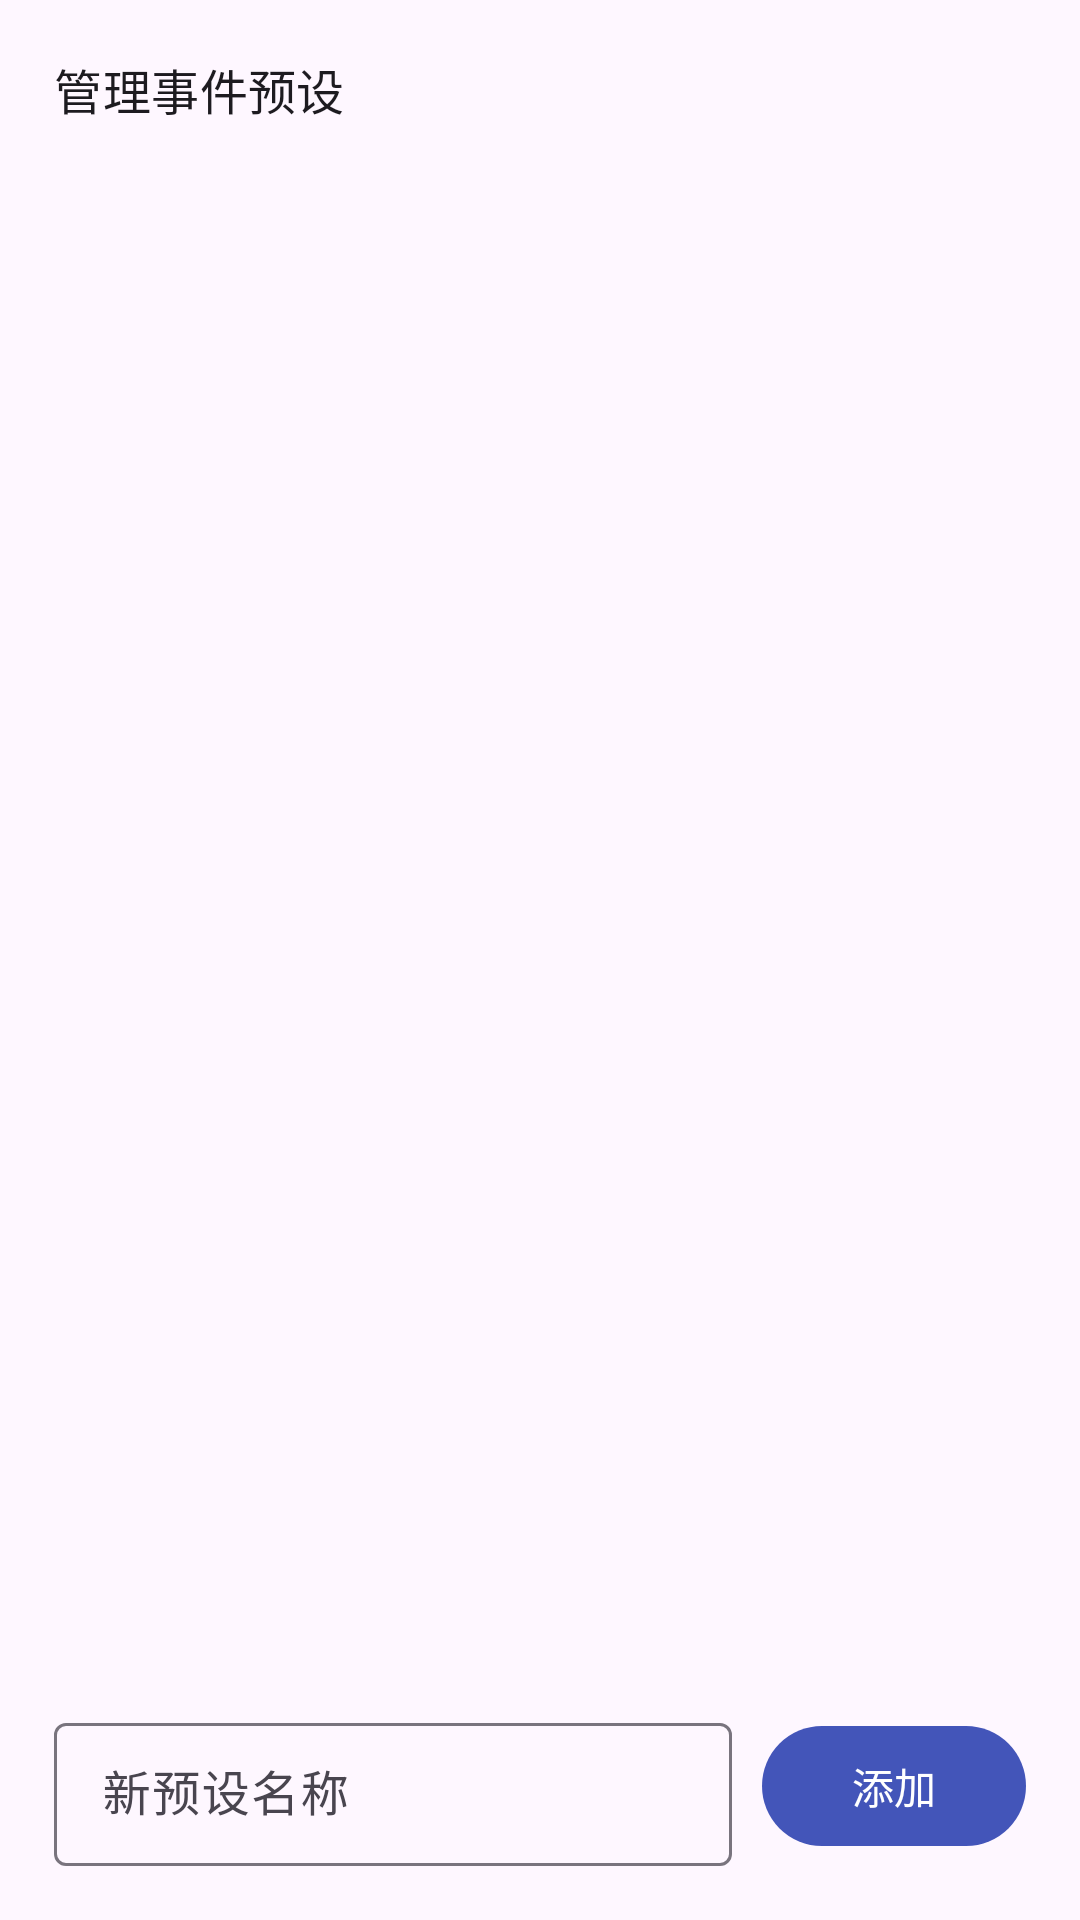

This screen was rendered from an Android layout file. Write that file and the resources it references.
<!-- AndroidManifest.xml: application theme Theme.MuseRecorder -->
<!-- res/layout/dialog_manage_presets.xml -->
<?xml version="1.0" encoding="utf-8"?>
<LinearLayout xmlns:android="http://schemas.android.com/apk/res/android"
    xmlns:app="http://schemas.android.com/apk/res-auto"
    android:layout_width="match_parent"
    android:layout_height="wrap_content"
    android:orientation="vertical"
    android:padding="18dp">

    <TextView
        android:layout_width="wrap_content"
        android:layout_height="wrap_content"
        android:text="@string/manage_presets_title"
        android:textAppearance="?attr/textAppearanceTitleMedium" />

    <ScrollView
        android:layout_width="match_parent"
        android:layout_height="0dp"
        android:layout_marginTop="10dp"
        android:layout_weight="1">

        <LinearLayout
            android:id="@+id/presetRows"
            android:layout_width="match_parent"
            android:layout_height="wrap_content"
            android:orientation="vertical" />
    </ScrollView>

    <LinearLayout
        android:layout_width="match_parent"
        android:layout_height="wrap_content"
        android:layout_marginTop="10dp"
        android:gravity="center_vertical"
        android:orientation="horizontal">

        <com.google.android.material.textfield.TextInputLayout
            android:layout_width="0dp"
            android:layout_height="wrap_content"
            android:layout_weight="1"
            style="@style/Widget.Material3.TextInputLayout.OutlinedBox.Dense">

            <com.google.android.material.textfield.TextInputEditText
                android:id="@+id/presetInput"
                android:layout_width="match_parent"
                android:layout_height="wrap_content"
                android:hint="@string/event_preset_new"
                android:inputType="text"
                android:maxLines="1" />
        </com.google.android.material.textfield.TextInputLayout>

        <com.google.android.material.button.MaterialButton
            android:id="@+id/btnPresetAdd"
            android:layout_width="wrap_content"
            android:layout_height="wrap_content"
            android:layout_marginStart="10dp"
            android:text="@string/add" />
    </LinearLayout>
</LinearLayout>
<!-- resources referenced by this layout -->
<resources>
  <string name="add">添加</string>
  <string name="event_preset_new">新预设名称</string>
  <string name="manage_presets_title">管理事件预设</string>
  <style name="Theme.MuseRecorder" parent="Theme.Material3.DayNight.NoActionBar">
          <item name="colorPrimary">@color/primary</item>
          <item name="colorOnPrimary">@android:color/white</item>
          <item name="colorSecondary">@color/primary</item>
          <item name="android:statusBarColor">@color/primary</item>
          <item name="android:windowLightStatusBar">false</item>
      </style>
  <color name="primary">#4355B9</color>
</resources>
